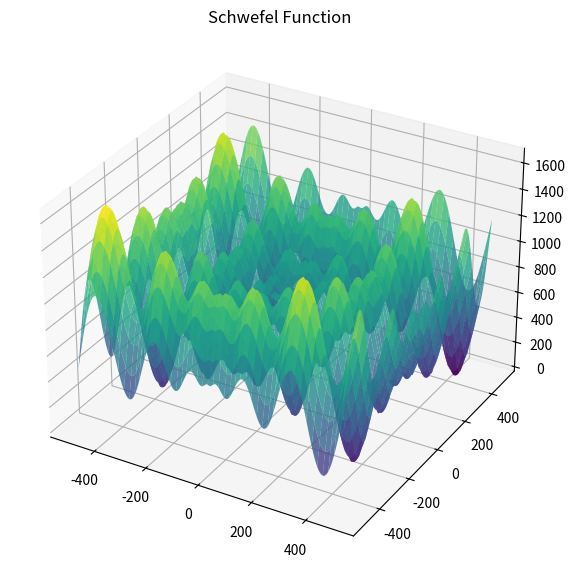

The matplotlib source for this figure:
import numpy as np
import matplotlib.pyplot as plt

# Schwefel Function
def schwefel(x1, x2):
    return 418.9829*2 - (x1 * np.sin(np.sqrt(abs(x1)))) - (x2 * np.sin(np.sqrt(abs(x2))))

# Plot the function
def plot(max, min):
    x1 = x2 = np.linspace(min, max, num = 200)
    x1, x2 = np.meshgrid(x1, x2)
    z = schwefel(x1, x2)

    fig = plt.figure(figsize = (7, 7))
    ax = fig.add_subplot(111, projection = '3d')
    ax.plot_surface(x1, x2, z, cmap = 'viridis', alpha = .8)
    plt.title("Schwefel Function")
    plt.show()

plot(-500, 500)
